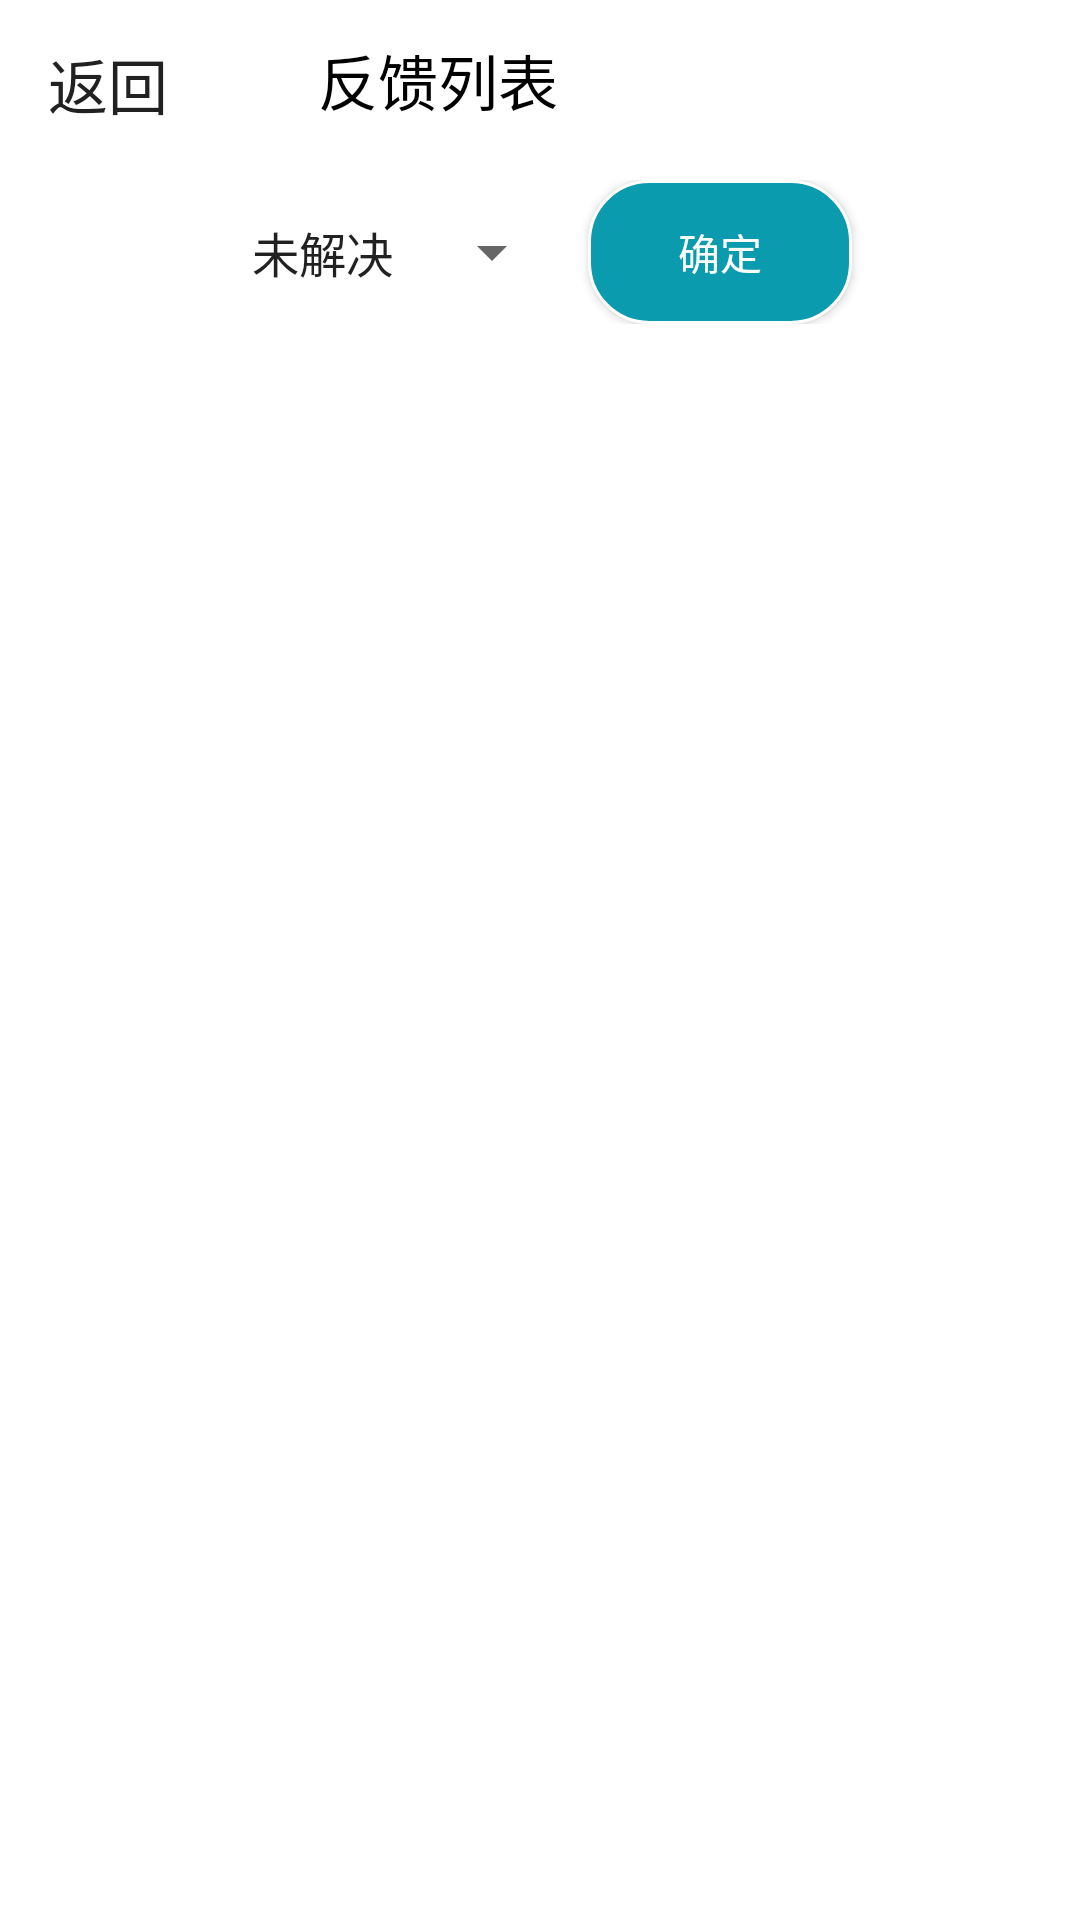

Android layout source for this screen:
<!-- AndroidManifest.xml: application theme AppTheme -->
<!-- res/layout/activity_feedback_list.xml -->
<?xml version="1.0" encoding="utf-8"?>
<androidx.constraintlayout.widget.ConstraintLayout xmlns:android="http://schemas.android.com/apk/res/android"
    xmlns:app="http://schemas.android.com/apk/res-auto"
    xmlns:tools="http://schemas.android.com/tools"
    android:layout_width="match_parent"
    android:layout_height="match_parent"
    android:layout_marginTop="20dp"
    tools:context=".ActivityFeedbackList">

    <LinearLayout
        android:layout_width="match_parent"
        android:layout_height="match_parent"
        android:orientation="vertical">

        <LinearLayout
            android:layout_width="match_parent"
            android:layout_height="60dp"
            android:orientation="horizontal">
            <androidx.appcompat.widget.Toolbar
                android:layout_marginBottom="35dp"
                android:layout_width="wrap_content"
                android:layout_height="?attr/actionBarSize"
                app:navigationIcon="@drawable/ic_baseline_arrow_back_24"
                android:id="@+id/button_feedback_list_back"
                app:title="返回" />
            <TextView
                android:layout_width="wrap_content"
                android:layout_height="wrap_content"
                android:layout_marginTop="12dp"
                android:layout_marginHorizontal="50dp"
                android:textSize="20dp"
                android:textColor="@color/black"
                android:layout_centerHorizontal="true"
                android:text="反馈列表">
            </TextView>
        </LinearLayout>
        <LinearLayout
            android:layout_width="match_parent"
            android:layout_height="wrap_content"
            android:gravity="center"
            android:orientation="horizontal">
            <Spinner
                android:id="@+id/feedback_list_sp_status"
                android:layout_width="wrap_content"
                android:layout_height="match_parent"
                android:layout_gravity="center"
                android:spinnerMode="dropdown"
                android:textSize="20sp"
                android:entries="@array/status">
            </Spinner>
            <Button
                android:id="@+id/feedback_list_bt_ok"
                android:layout_width="wrap_content"
                android:layout_height="wrap_content"
                android:text="确定"
                android:layout_marginLeft="8dp"
                android:background="@drawable/translucent_button"
                android:textColor="@color/white">
            </Button>
        </LinearLayout>
        <androidx.core.widget.NestedScrollView
            android:layout_width="match_parent"
            android:layout_height="match_parent"
            tools:ignore="SpeakableTextPresentCheck">

            <androidx.recyclerview.widget.RecyclerView
                android:id="@+id/frag_rv_feedback_list"
                android:layout_width="match_parent"
                android:layout_height="match_parent">

            </androidx.recyclerview.widget.RecyclerView>
        </androidx.core.widget.NestedScrollView>
    </LinearLayout>
</androidx.constraintlayout.widget.ConstraintLayout>
<!-- resources referenced by this layout -->
<resources>
  <string-array name="status">
          <item>未解决</item>
          <item>已解决</item>
          <item>解决中</item>
      </string-array>
  <color name="black">#FF000000</color>
  <color name="white">#FFFFFFFF</color>
  <!-- drawable translucent_button (drawable) -->
  <?xml version="1.0" encoding="utf-8"?>
  <shape xmlns:android="http://schemas.android.com/apk/res/android">
      <solid android:color="@color/lightblue" />
      <stroke android:width="1dip" android:color="#fefefe" />
      <corners android:radius="20dp"/>
      <padding android:bottom="10dp"
          android:left="10dp"
          android:right="10dp"
          android:top="10dp"/>
  
  </shape>
  <style name="AppTheme" parent="Theme.AppCompat.DayNight">
          <item name="colorPrimary">@color/colorPrimary</item>
          <item name="colorPrimaryDark">@color/colorPrimaryDark</item>
          <item name="colorAccent">@color/colorAccent</item>
      </style>
  <color name="lightblue">#0A9BAE</color>
  <color name="colorPrimary">#FD3657</color>
  <color name="colorPrimaryDark">#322829</color>
  <color name="colorAccent">#FD3657</color>
</resources>
